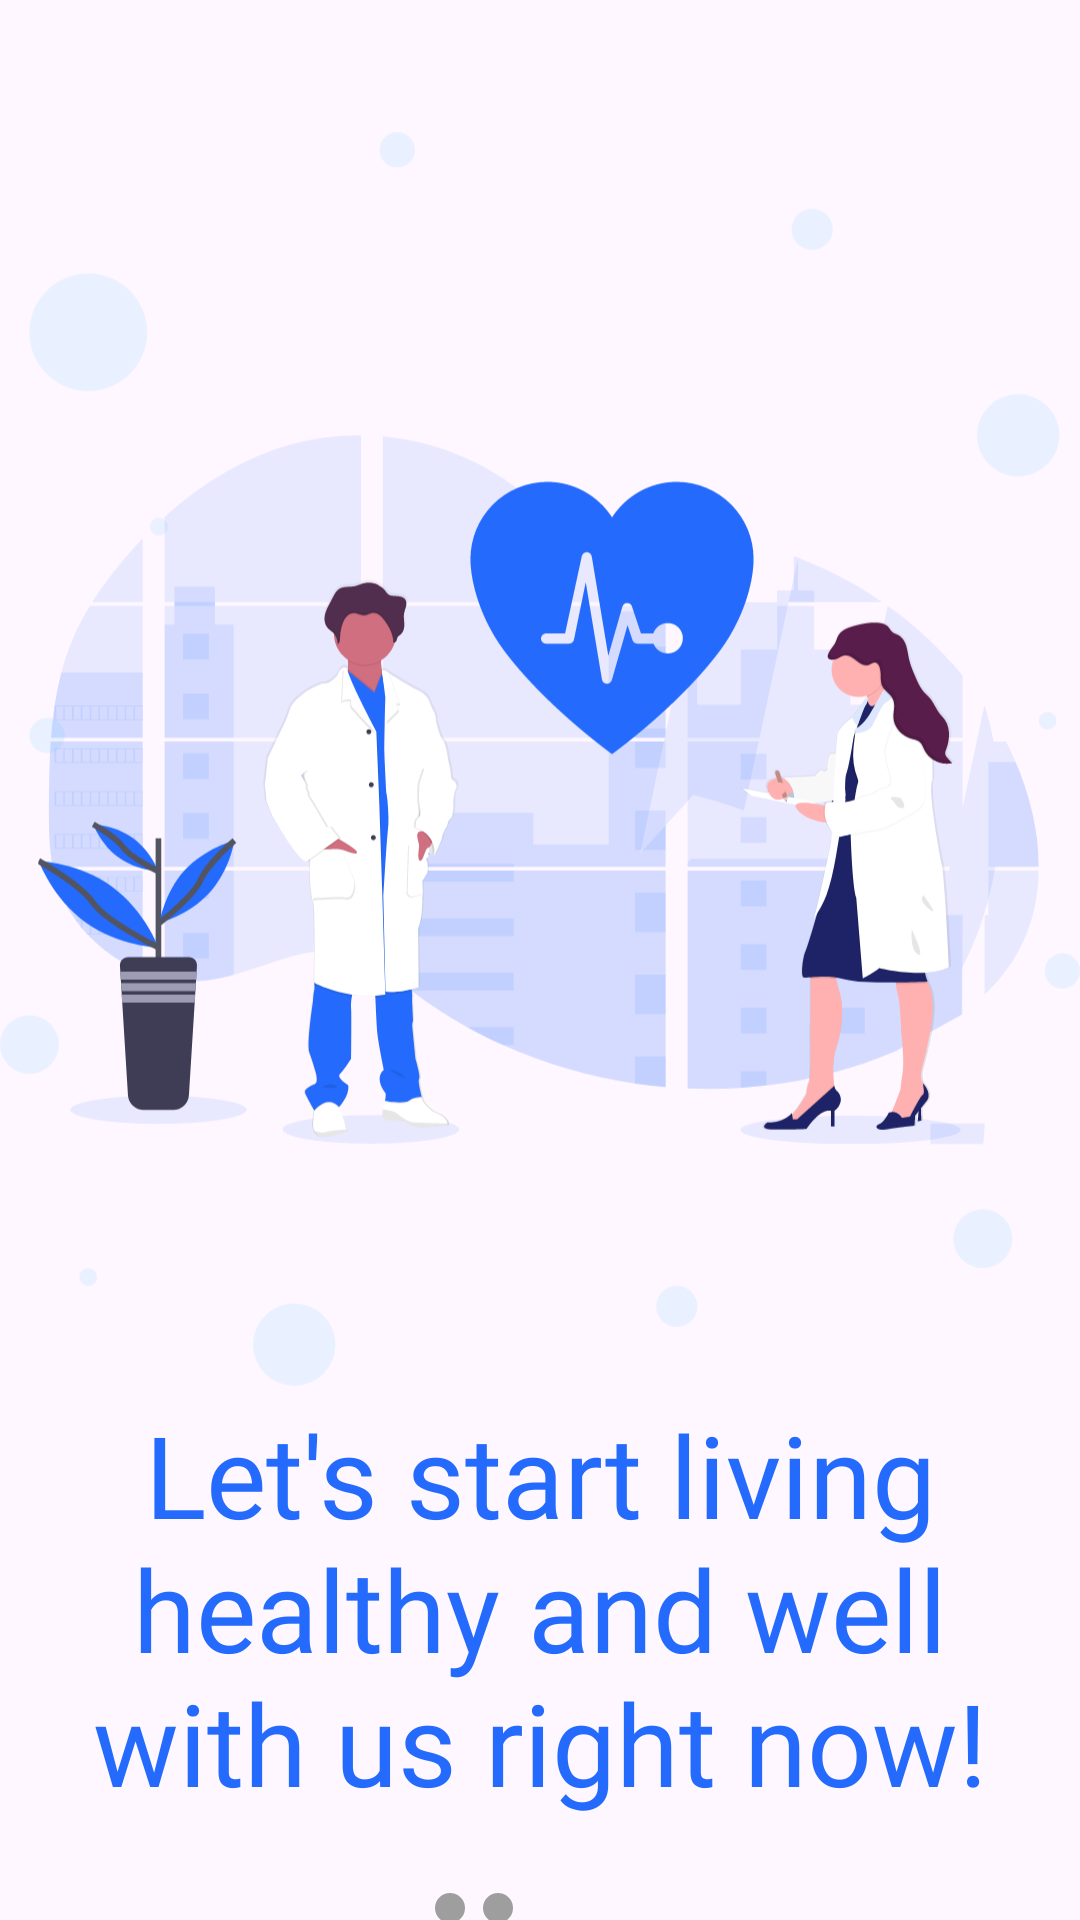

Here is an Android app screen rendered from its layout file. Give the layout XML and the strings, colors and styles it references.
<!-- AndroidManifest.xml: application theme Theme.MohirDevMedic -->
<!-- res/layout/activity_onboarded3.xml -->
<?xml version="1.0" encoding="utf-8"?>
<LinearLayout xmlns:android="http://schemas.android.com/apk/res/android"
    xmlns:tools="http://schemas.android.com/tools"
    android:layout_width="match_parent"
    android:layout_height="match_parent"
    xmlns:app="http://schemas.android.com/apk/res-auto"
    android:orientation="vertical"
    tools:context=".Onboarded3Activity">

    <ImageView
        android:layout_width="match_parent"
        android:layout_height="wrap_content"
        android:src="@drawable/on_3"
        android:layout_marginTop="40dp"
        />

    <TextView
        android:layout_width="match_parent"
        android:layout_height="wrap_content"
        android:text="@string/on3_dis"
        android:textSize="38sp"
        android:textColor="?attr/colorPrimary"
        android:fontFamily="@font/urbanist_extrabold"
        android:gravity="center"

        android:layout_marginHorizontal="24dp"/>

    <androidx.constraintlayout.widget.ConstraintLayout
        android:layout_width="match_parent"
        android:layout_height="20dp"
        android:layout_marginHorizontal="20dp"
        android:layout_marginTop="20dp"
        >

        <View
            android:id="@+id/checked1"
            android:layout_width="10dp"
            android:layout_marginEnd="60dp"
            app:layout_constraintTop_toTopOf="parent"
            app:layout_constraintStart_toStartOf="parent"
            app:layout_constraintEnd_toEndOf="parent"
            android:layout_height="10dp"
            android:layout_marginHorizontal="6dp"
            app:layout_constraintBottom_toBottomOf="parent"
            android:background="@drawable/indicator_gray"/>

        <View
            android:id="@+id/checked2"
            android:layout_width="10dp"
            app:layout_constraintTop_toTopOf="parent"
            app:layout_constraintStart_toEndOf="@id/checked1"
            app:layout_constraintEnd_toStartOf="@id/checked3"
            android:layout_height="10dp"
            android:layout_marginHorizontal="6dp"
            app:layout_constraintBottom_toBottomOf="parent"
            android:background="@drawable/indicator_gray"/>

        <View
            android:id="@+id/checked3"
            android:layout_marginHorizontal="6dp"
            android:layout_width="32dp"
            app:layout_constraintTop_toTopOf="parent"
            app:layout_constraintStart_toEndOf="@id/checked2"
            android:layout_height="10dp"
            app:layout_constraintBottom_toBottomOf="parent"
            android:background="@drawable/indicator"/>





    </androidx.constraintlayout.widget.ConstraintLayout>


    <com.google.android.material.button.MaterialButton
        android:id="@+id/next"
        android:layout_width="match_parent"
        android:layout_marginTop="30dp"
        android:layout_height="wrap_content"
        android:layout_marginHorizontal="24dp"
        android:backgroundTint="@color/colorPrimary"
        android:text="@string/next" />
</LinearLayout>
<!-- resources referenced by this layout -->
<resources>
  <color name="colorPrimary">#246BFD</color>
  <!-- drawable indicator_gray (drawable) -->
  <?xml version="1.0" encoding="utf-8"?>
  <shape xmlns:android="http://schemas.android.com/apk/res/android">
  
      <solid android:color="@color/edit_color"/>
      <corners android:radius="50dp"/>
  </shape>
  <!-- drawable on_3: vector/xml drawable (drawable, 83902 chars, omitted) -->
  <string name="next">Next</string>
  <string name="on3_dis">Let\'s start living healthy and well with us right now!</string>
  <style name="Theme.MohirDevMedic" parent="Base.Theme.MohirDevMedic" />
  <color name="edit_color">#9E9E9E</color>
  <style name="Base.Theme.MohirDevMedic" parent="Theme.Material3.DayNight.NoActionBar">
          
           <item name="colorPrimary">@color/colorPrimary</item>
          <item name="colorPrimaryContainer">@color/white</item>
          <item name="colorSecondaryVariant">@color/colorPrimary</item>
          <item name="colorOnSecondary">@color/black</item>
  
      </style>
  <color name="white">#FFFFFFFF</color>
  <color name="black">#FF000000</color>
</resources>
